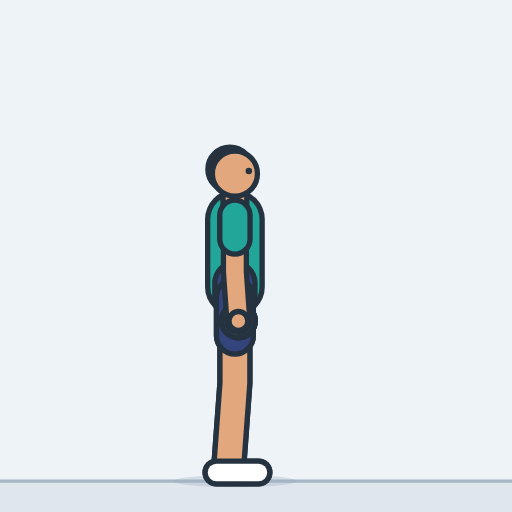
t = 0.00 s
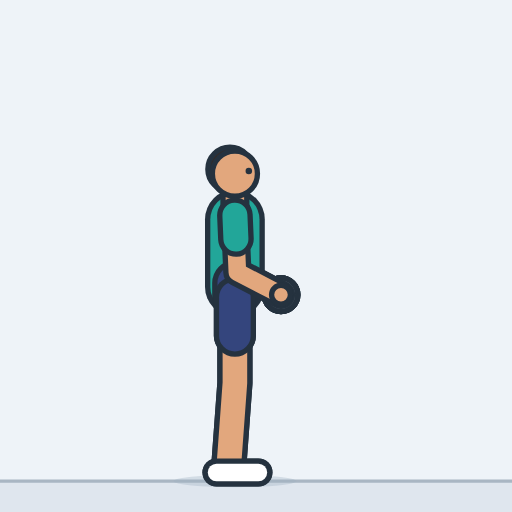
t = 0.40 s
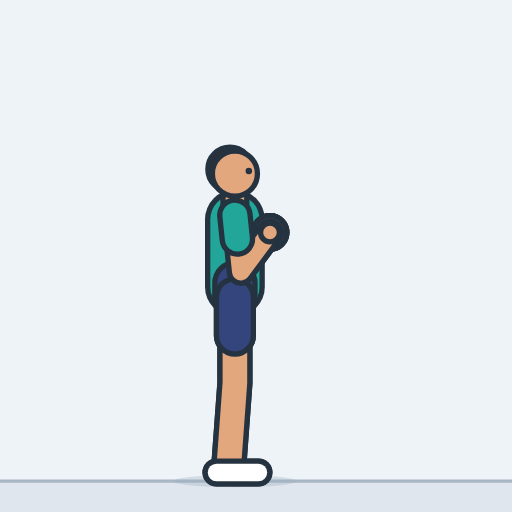
t = 0.79 s
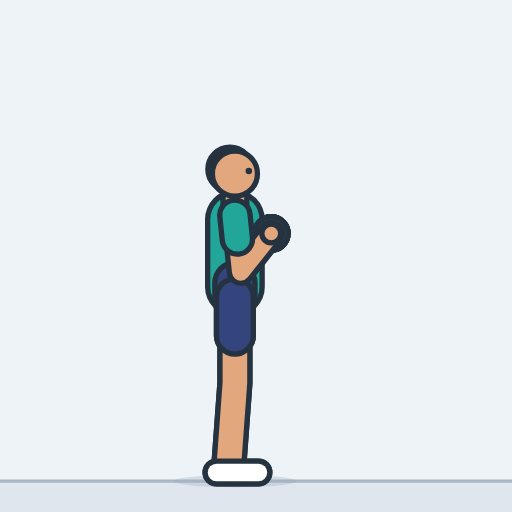
t = 1.21 s
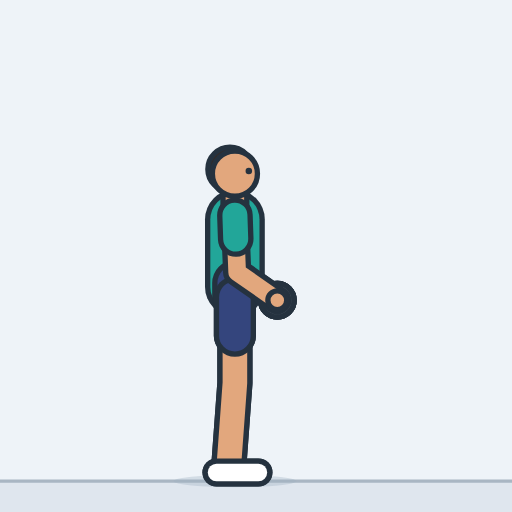
t = 1.60 s
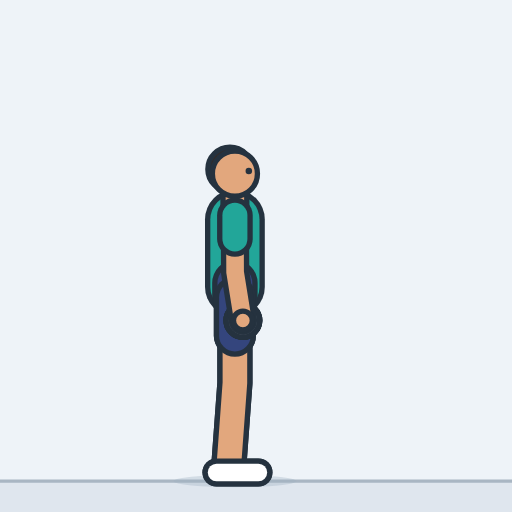
t = 1.84 s

The animated SVG that drew these frames (rendered in a browser with its animation timeline set to each time). Animation: 18 SMIL elements (animate=18); one cycle of 2.40 s, repeats indefinitely.

<svg xmlns="http://www.w3.org/2000/svg" width="260" height="260" viewBox="-114.7 -234.9 250 250" role="img" aria-label="Biceps curl"><style>.s{display:none}@media (prefers-reduced-motion:reduce){.a{display:none}.s{display:inline}}polyline{fill:none;stroke-linecap:round;stroke-linejoin:round}</style><rect x="-114.7" y="-234.9" width="250" height="250" fill="#eef3f8"/><g class="a"><rect x="-114.7" y="0" width="250" height="15.1" fill="#dfe6ee"/><line x1="-114.7" y1="0" x2="135.3" y2="0" stroke="#a9b6c3" stroke-width="1.6"/><ellipse cx="0" cy="0" rx="30" ry="3" fill="#9fb0c0" opacity="0.35"></ellipse><defs><polyline id="aarmL" points="0,-129.8 0,-102 1.7,-78.2"><animate attributeName="points" dur="2.4s" repeatCount="indefinite" values="0,-129.8 0,-102 1.7,-78.2;0,-129.8 0,-102 1.7,-78.2;0,-129.8 0,-102 1.9,-78.2;0,-129.8 0,-102 2.4,-78.2;0,-129.8 0.1,-102 3.3,-78.4;0,-129.8 0.2,-102 4.9,-78.6;0,-129.8 0.3,-102 7.1,-79.1;0,-129.8 0.4,-102 10.2,-80.2;0,-129.8 0.6,-102 14,-82.2;0,-129.8 0.9,-102 18.3,-85.6;0,-129.8 1.2,-102 22.5,-91;0,-129.8 1.6,-102 25.3,-98.4;0,-129.8 2,-102.1 25.7,-105.3;0,-129.8 2.2,-102.1 24.6,-110.7;0,-129.8 2.5,-102.1 22.9,-114.7;0,-129.8 2.6,-102.1 21.1,-117.4;0,-129.8 2.8,-102.1 19.6,-119.2;0,-129.8 2.8,-102.1 18.4,-120.3;0,-129.8 2.9,-102.2 17.7,-121;0,-129.8 2.9,-102.2 17.2,-121.3;0,-129.8 2.9,-102.2 17.1,-121.4;0,-129.8 2.9,-102.2 17,-121.5;0,-129.8 2.9,-102.2 17,-121.5;0,-129.8 2.9,-102.2 17,-121.5;0,-129.8 2.9,-102.2 17,-121.5;0,-129.8 2.9,-102.2 17,-121.5;0,-129.8 2.9,-102.2 17,-121.5;0,-129.8 2.9,-102.2 17,-121.5;0,-129.8 2.9,-102.2 17.1,-121.4;0,-129.8 2.9,-102.2 17.3,-121.3;0,-129.8 2.9,-102.2 17.6,-121;0,-129.8 2.8,-102.1 18.2,-120.5;0,-129.8 2.8,-102.1 19.1,-119.7;0,-129.8 2.7,-102.1 20.3,-118.4;0,-129.8 2.6,-102.1 21.7,-116.6;0,-129.8 2.4,-102.1 23.2,-114;0,-129.8 2.2,-102.1 24.7,-110.6;0,-129.8 2,-102.1 25.7,-106;0,-129.8 1.7,-102.1 25.7,-100.3;0,-129.8 1.4,-102 23.9,-93.8;0,-129.8 1.1,-102 20.7,-88.3;0,-129.8 0.8,-102 17.1,-84.4;0,-129.8 0.6,-102 13.4,-81.8;0,-129.8 0.4,-102 10.2,-80.2;0,-129.8 0.3,-102 7.6,-79.3;0,-129.8 0.2,-102 5.5,-78.7;0,-129.8 0.1,-102 3.9,-78.4;0,-129.8 0.1,-102 2.9,-78.3;0,-129.8 0,-102 2.2,-78.2;0,-129.8 0,-102 1.9,-78.2;0,-129.8 0,-102 1.7,-78.2;0,-129.8 0,-102 1.7,-78.2;0,-129.8 0,-102 1.7,-78.2;0,-129.8 0,-102 1.7,-78.2;0,-129.8 0,-102 1.7,-78.2;0,-129.8 0,-102 1.7,-78.2;0,-129.8 0,-102 1.7,-78.2;0,-129.8 0,-102 1.7,-78.2;0,-129.8 0,-102 1.7,-78.2;0,-129.8 0,-102 1.7,-78.2;0,-129.8 0,-102 1.7,-78.2"/></polyline><polyline id="asleeveL" points="0,-129.8 0,-118.2"><animate attributeName="points" dur="2.4s" repeatCount="indefinite" values="0,-129.8 0,-118.2;0,-129.8 0,-118.2;0,-129.8 0,-118.2;0,-129.8 0,-118.2;0,-129.8 0,-118.2;0,-129.8 0.1,-118.2;0,-129.8 0.1,-118.2;0,-129.8 0.2,-118.2;0,-129.8 0.3,-118.2;0,-129.8 0.4,-118.2;0,-129.8 0.5,-118.2;0,-129.8 0.7,-118.2;0,-129.8 0.8,-118.2;0,-129.8 0.9,-118.2;0,-129.8 1,-118.2;0,-129.8 1.1,-118.2;0,-129.8 1.2,-118.2;0,-129.8 1.2,-118.2;0,-129.8 1.2,-118.2;0,-129.8 1.2,-118.2;0,-129.8 1.2,-118.2;0,-129.8 1.2,-118.2;0,-129.8 1.2,-118.2;0,-129.8 1.2,-118.2;0,-129.8 1.2,-118.2;0,-129.8 1.2,-118.2;0,-129.8 1.2,-118.2;0,-129.8 1.2,-118.2;0,-129.8 1.2,-118.2;0,-129.8 1.2,-118.2;0,-129.8 1.2,-118.2;0,-129.8 1.2,-118.2;0,-129.8 1.2,-118.2;0,-129.8 1.1,-118.2;0,-129.8 1.1,-118.2;0,-129.8 1,-118.2;0,-129.8 0.9,-118.2;0,-129.8 0.8,-118.2;0,-129.8 0.7,-118.2;0,-129.8 0.6,-118.2;0,-129.8 0.4,-118.2;0,-129.8 0.3,-118.2;0,-129.8 0.2,-118.2;0,-129.8 0.2,-118.2;0,-129.8 0.1,-118.2;0,-129.8 0.1,-118.2;0,-129.8 0,-118.2;0,-129.8 0,-118.2;0,-129.8 0,-118.2;0,-129.8 0,-118.2;0,-129.8 0,-118.2;0,-129.8 0,-118.2;0,-129.8 0,-118.2;0,-129.8 0,-118.2;0,-129.8 0,-118.2;0,-129.8 0,-118.2;0,-129.8 0,-118.2;0,-129.8 0,-118.2;0,-129.8 0,-118.2;0,-129.8 0,-118.2;0,-129.8 0,-118.2"/></polyline><circle id="ahandL" r="4.6" cx="1.7" cy="-78.2"><animate attributeName="cx" dur="2.4s" repeatCount="indefinite" values="1.7;1.7;1.9;2.4;3.3;4.9;7.1;10.2;14;18.3;22.5;25.3;25.7;24.6;22.9;21.1;19.6;18.4;17.7;17.2;17.1;17;17;17;17;17;17;17;17.1;17.3;17.6;18.2;19.1;20.3;21.7;23.2;24.7;25.7;25.7;23.9;20.7;17.1;13.4;10.2;7.6;5.5;3.9;2.9;2.2;1.9;1.7;1.7;1.7;1.7;1.7;1.7;1.7;1.7;1.7;1.7;1.7"/><animate attributeName="cy" dur="2.4s" repeatCount="indefinite" values="-78.2;-78.2;-78.2;-78.2;-78.4;-78.6;-79.1;-80.2;-82.2;-85.6;-91;-98.4;-105.3;-110.7;-114.7;-117.4;-119.2;-120.3;-121;-121.3;-121.4;-121.5;-121.5;-121.5;-121.5;-121.5;-121.5;-121.5;-121.4;-121.3;-121;-120.5;-119.7;-118.4;-116.6;-114;-110.6;-106;-100.3;-93.8;-88.3;-84.4;-81.8;-80.2;-79.3;-78.7;-78.4;-78.3;-78.2;-78.2;-78.2;-78.2;-78.2;-78.2;-78.2;-78.2;-78.2;-78.2;-78.2;-78.2;-78.2"/></circle><polyline id="alegL" points="0,-89.8 0,-47.9 -3,-7"></polyline><polyline id="ashortsL" points="0,-89.8 0,-71"></polyline><polyline id="afootL" points="-9,-4.2 11.5,-4.2"></polyline><polyline id="atorso" points="0,-94.8 0,-111.8 0,-127.8"></polyline><polyline id="apelvis" points="0,-89.8 0,-96.8 0,-89.8"></polyline><polyline id="aneck" points="0,-131.8 0,-141.8"></polyline><circle id="ahair" r="10.8" cx="-2.4" cy="-152.3"></circle><circle id="ahead" r="11" cx="0" cy="-150.1"></circle><circle id="aeyeR" r="1.6" cx="6.8" cy="-151.4"></circle><polyline id="alegR" points="0,-89.8 0,-47.9 -3,-7"></polyline><polyline id="ashortsR" points="0,-89.8 0,-71"></polyline><polyline id="afootR" points="-9,-4.2 11.5,-4.2"></polyline><circle id="adbLa" r="8.2" cx="1.7" cy="-78.2"><animate attributeName="cx" dur="2.4s" repeatCount="indefinite" values="1.7;1.7;1.9;2.4;3.3;4.9;7.1;10.2;14;18.3;22.5;25.3;25.7;24.6;22.9;21.1;19.6;18.4;17.7;17.2;17.1;17;17;17;17;17;17;17;17.1;17.3;17.6;18.2;19.1;20.3;21.7;23.2;24.7;25.7;25.7;23.9;20.7;17.1;13.4;10.2;7.6;5.5;3.9;2.9;2.2;1.9;1.7;1.7;1.7;1.7;1.7;1.7;1.7;1.7;1.7;1.7;1.7"/><animate attributeName="cy" dur="2.4s" repeatCount="indefinite" values="-78.2;-78.2;-78.2;-78.2;-78.4;-78.6;-79.1;-80.2;-82.2;-85.6;-91;-98.4;-105.3;-110.7;-114.7;-117.4;-119.2;-120.3;-121;-121.3;-121.4;-121.5;-121.5;-121.5;-121.5;-121.5;-121.5;-121.5;-121.4;-121.3;-121;-120.5;-119.7;-118.4;-116.6;-114;-110.6;-106;-100.3;-93.8;-88.3;-84.4;-81.8;-80.2;-79.3;-78.7;-78.4;-78.3;-78.2;-78.2;-78.2;-78.2;-78.2;-78.2;-78.2;-78.2;-78.2;-78.2;-78.2;-78.2;-78.2"/></circle><polyline id="adbLh" points="1.7,-78.2 1.7,-78.2"><animate attributeName="points" dur="2.4s" repeatCount="indefinite" values="1.7,-78.2 1.7,-78.2;1.7,-78.2 1.7,-78.2;1.9,-78.2 1.9,-78.2;2.4,-78.2 2.4,-78.2;3.3,-78.4 3.3,-78.4;4.9,-78.6 4.9,-78.6;7.1,-79.1 7.1,-79.1;10.2,-80.2 10.2,-80.2;14,-82.2 14,-82.2;18.3,-85.6 18.3,-85.6;22.5,-91 22.5,-91;25.3,-98.4 25.3,-98.4;25.7,-105.3 25.7,-105.3;24.6,-110.7 24.6,-110.7;22.9,-114.7 22.9,-114.7;21.1,-117.4 21.1,-117.4;19.6,-119.2 19.6,-119.2;18.4,-120.3 18.4,-120.3;17.7,-121 17.7,-121;17.2,-121.3 17.2,-121.3;17.1,-121.4 17.1,-121.4;17,-121.5 17,-121.5;17,-121.5 17,-121.5;17,-121.5 17,-121.5;17,-121.5 17,-121.5;17,-121.5 17,-121.5;17,-121.5 17,-121.5;17,-121.5 17,-121.5;17.1,-121.4 17.1,-121.4;17.3,-121.3 17.3,-121.3;17.6,-121 17.6,-121;18.2,-120.5 18.2,-120.5;19.1,-119.7 19.1,-119.7;20.3,-118.4 20.3,-118.4;21.7,-116.6 21.7,-116.6;23.2,-114 23.2,-114;24.7,-110.6 24.7,-110.6;25.7,-106 25.7,-106;25.7,-100.3 25.7,-100.3;23.9,-93.8 23.9,-93.8;20.7,-88.3 20.7,-88.3;17.1,-84.4 17.1,-84.4;13.4,-81.8 13.4,-81.8;10.2,-80.2 10.2,-80.2;7.6,-79.3 7.6,-79.3;5.5,-78.7 5.5,-78.7;3.9,-78.4 3.9,-78.4;2.9,-78.3 2.9,-78.3;2.2,-78.2 2.2,-78.2;1.9,-78.2 1.9,-78.2;1.7,-78.2 1.7,-78.2;1.7,-78.2 1.7,-78.2;1.7,-78.2 1.7,-78.2;1.7,-78.2 1.7,-78.2;1.7,-78.2 1.7,-78.2;1.7,-78.2 1.7,-78.2;1.7,-78.2 1.7,-78.2;1.7,-78.2 1.7,-78.2;1.7,-78.2 1.7,-78.2;1.7,-78.2 1.7,-78.2;1.7,-78.2 1.7,-78.2"/></polyline><circle id="adbLb" r="8.2" cx="1.7" cy="-78.2"><animate attributeName="cx" dur="2.4s" repeatCount="indefinite" values="1.7;1.7;1.9;2.4;3.3;4.9;7.1;10.2;14;18.3;22.5;25.3;25.7;24.6;22.9;21.1;19.6;18.4;17.7;17.2;17.1;17;17;17;17;17;17;17;17.1;17.3;17.6;18.2;19.1;20.3;21.7;23.2;24.7;25.7;25.7;23.9;20.7;17.1;13.4;10.2;7.6;5.5;3.9;2.9;2.2;1.9;1.7;1.7;1.7;1.7;1.7;1.7;1.7;1.7;1.7;1.7;1.7"/><animate attributeName="cy" dur="2.4s" repeatCount="indefinite" values="-78.2;-78.2;-78.2;-78.2;-78.4;-78.6;-79.1;-80.2;-82.2;-85.6;-91;-98.4;-105.3;-110.7;-114.7;-117.4;-119.2;-120.3;-121;-121.3;-121.4;-121.5;-121.5;-121.5;-121.5;-121.5;-121.5;-121.5;-121.4;-121.3;-121;-120.5;-119.7;-118.4;-116.6;-114;-110.6;-106;-100.3;-93.8;-88.3;-84.4;-81.8;-80.2;-79.3;-78.7;-78.4;-78.3;-78.2;-78.2;-78.2;-78.2;-78.2;-78.2;-78.2;-78.2;-78.2;-78.2;-78.2;-78.2;-78.2"/></circle><circle id="adbRa" r="8.2" cx="1.7" cy="-78.2"><animate attributeName="cx" dur="2.4s" repeatCount="indefinite" values="1.7;1.7;1.9;2.4;3.3;4.9;7.1;10.2;14;18.3;22.5;25.3;25.7;24.6;22.9;21.1;19.6;18.4;17.7;17.2;17.1;17;17;17;17;17;17;17;17.1;17.3;17.6;18.2;19.1;20.3;21.7;23.2;24.7;25.7;25.7;23.9;20.7;17.1;13.4;10.2;7.6;5.5;3.9;2.9;2.2;1.9;1.7;1.7;1.7;1.7;1.7;1.7;1.7;1.7;1.7;1.7;1.7"/><animate attributeName="cy" dur="2.4s" repeatCount="indefinite" values="-78.2;-78.2;-78.2;-78.2;-78.4;-78.6;-79.1;-80.2;-82.2;-85.6;-91;-98.4;-105.3;-110.7;-114.7;-117.4;-119.2;-120.3;-121;-121.3;-121.4;-121.5;-121.5;-121.5;-121.5;-121.5;-121.5;-121.5;-121.4;-121.3;-121;-120.5;-119.7;-118.4;-116.6;-114;-110.6;-106;-100.3;-93.8;-88.3;-84.4;-81.8;-80.2;-79.3;-78.7;-78.4;-78.3;-78.2;-78.2;-78.2;-78.2;-78.2;-78.2;-78.2;-78.2;-78.2;-78.2;-78.2;-78.2;-78.2"/></circle><polyline id="adbRh" points="1.7,-78.2 1.7,-78.2"><animate attributeName="points" dur="2.4s" repeatCount="indefinite" values="1.7,-78.2 1.7,-78.2;1.7,-78.2 1.7,-78.2;1.9,-78.2 1.9,-78.2;2.4,-78.2 2.4,-78.2;3.3,-78.4 3.3,-78.4;4.9,-78.6 4.9,-78.6;7.1,-79.1 7.1,-79.1;10.2,-80.2 10.2,-80.2;14,-82.2 14,-82.2;18.3,-85.6 18.3,-85.6;22.5,-91 22.5,-91;25.3,-98.4 25.3,-98.4;25.7,-105.3 25.7,-105.3;24.6,-110.7 24.6,-110.7;22.9,-114.7 22.9,-114.7;21.1,-117.4 21.1,-117.4;19.6,-119.2 19.6,-119.2;18.4,-120.3 18.4,-120.3;17.7,-121 17.7,-121;17.2,-121.3 17.2,-121.3;17.1,-121.4 17.1,-121.4;17,-121.5 17,-121.5;17,-121.5 17,-121.5;17,-121.5 17,-121.5;17,-121.5 17,-121.5;17,-121.5 17,-121.5;17,-121.5 17,-121.5;17,-121.5 17,-121.5;17.1,-121.4 17.1,-121.4;17.3,-121.3 17.3,-121.3;17.6,-121 17.6,-121;18.2,-120.5 18.2,-120.5;19.1,-119.7 19.1,-119.7;20.3,-118.4 20.3,-118.4;21.7,-116.6 21.7,-116.6;23.2,-114 23.2,-114;24.7,-110.6 24.7,-110.6;25.7,-106 25.7,-106;25.7,-100.3 25.7,-100.3;23.9,-93.8 23.9,-93.8;20.7,-88.3 20.7,-88.3;17.1,-84.4 17.1,-84.4;13.4,-81.8 13.4,-81.8;10.2,-80.2 10.2,-80.2;7.6,-79.3 7.6,-79.3;5.5,-78.7 5.5,-78.7;3.9,-78.4 3.9,-78.4;2.9,-78.3 2.9,-78.3;2.2,-78.2 2.2,-78.2;1.9,-78.2 1.9,-78.2;1.7,-78.2 1.7,-78.2;1.7,-78.2 1.7,-78.2;1.7,-78.2 1.7,-78.2;1.7,-78.2 1.7,-78.2;1.7,-78.2 1.7,-78.2;1.7,-78.2 1.7,-78.2;1.7,-78.2 1.7,-78.2;1.7,-78.2 1.7,-78.2;1.7,-78.2 1.7,-78.2;1.7,-78.2 1.7,-78.2;1.7,-78.2 1.7,-78.2"/></polyline><circle id="adbRb" r="8.2" cx="1.7" cy="-78.2"><animate attributeName="cx" dur="2.4s" repeatCount="indefinite" values="1.7;1.7;1.9;2.4;3.3;4.9;7.1;10.2;14;18.3;22.5;25.3;25.7;24.6;22.9;21.1;19.6;18.4;17.7;17.2;17.1;17;17;17;17;17;17;17;17.1;17.3;17.6;18.2;19.1;20.3;21.7;23.2;24.7;25.7;25.7;23.9;20.7;17.1;13.4;10.2;7.6;5.5;3.9;2.9;2.2;1.9;1.7;1.7;1.7;1.7;1.7;1.7;1.7;1.7;1.7;1.7;1.7"/><animate attributeName="cy" dur="2.4s" repeatCount="indefinite" values="-78.2;-78.2;-78.2;-78.2;-78.4;-78.6;-79.1;-80.2;-82.2;-85.6;-91;-98.4;-105.3;-110.7;-114.7;-117.4;-119.2;-120.3;-121;-121.3;-121.4;-121.5;-121.5;-121.5;-121.5;-121.5;-121.5;-121.5;-121.4;-121.3;-121;-120.5;-119.7;-118.4;-116.6;-114;-110.6;-106;-100.3;-93.8;-88.3;-84.4;-81.8;-80.2;-79.3;-78.7;-78.4;-78.3;-78.2;-78.2;-78.2;-78.2;-78.2;-78.2;-78.2;-78.2;-78.2;-78.2;-78.2;-78.2;-78.2"/></circle><polyline id="aarmR" points="0,-129.8 0,-102 1.7,-78.2"><animate attributeName="points" dur="2.4s" repeatCount="indefinite" values="0,-129.8 0,-102 1.7,-78.2;0,-129.8 0,-102 1.7,-78.2;0,-129.8 0,-102 1.9,-78.2;0,-129.8 0,-102 2.4,-78.2;0,-129.8 0.1,-102 3.3,-78.4;0,-129.8 0.2,-102 4.9,-78.6;0,-129.8 0.3,-102 7.1,-79.1;0,-129.8 0.4,-102 10.2,-80.2;0,-129.8 0.6,-102 14,-82.2;0,-129.8 0.9,-102 18.3,-85.6;0,-129.8 1.2,-102 22.5,-91;0,-129.8 1.6,-102 25.3,-98.4;0,-129.8 2,-102.1 25.7,-105.3;0,-129.8 2.2,-102.1 24.6,-110.7;0,-129.8 2.5,-102.1 22.9,-114.7;0,-129.8 2.6,-102.1 21.1,-117.4;0,-129.8 2.8,-102.1 19.6,-119.2;0,-129.8 2.8,-102.1 18.4,-120.3;0,-129.8 2.9,-102.2 17.7,-121;0,-129.8 2.9,-102.2 17.2,-121.3;0,-129.8 2.9,-102.2 17.1,-121.4;0,-129.8 2.9,-102.2 17,-121.5;0,-129.8 2.9,-102.2 17,-121.5;0,-129.8 2.9,-102.2 17,-121.5;0,-129.8 2.9,-102.2 17,-121.5;0,-129.8 2.9,-102.2 17,-121.5;0,-129.8 2.9,-102.2 17,-121.5;0,-129.8 2.9,-102.2 17,-121.5;0,-129.8 2.9,-102.2 17.1,-121.4;0,-129.8 2.9,-102.2 17.3,-121.3;0,-129.8 2.9,-102.2 17.6,-121;0,-129.8 2.8,-102.1 18.2,-120.5;0,-129.8 2.8,-102.1 19.1,-119.7;0,-129.8 2.7,-102.1 20.3,-118.4;0,-129.8 2.6,-102.1 21.7,-116.6;0,-129.8 2.4,-102.1 23.2,-114;0,-129.8 2.2,-102.1 24.7,-110.6;0,-129.8 2,-102.1 25.7,-106;0,-129.8 1.7,-102.1 25.7,-100.3;0,-129.8 1.4,-102 23.9,-93.8;0,-129.8 1.1,-102 20.7,-88.3;0,-129.8 0.8,-102 17.1,-84.4;0,-129.8 0.6,-102 13.4,-81.8;0,-129.8 0.4,-102 10.2,-80.2;0,-129.8 0.3,-102 7.6,-79.3;0,-129.8 0.2,-102 5.5,-78.7;0,-129.8 0.1,-102 3.9,-78.4;0,-129.8 0.1,-102 2.9,-78.3;0,-129.8 0,-102 2.2,-78.2;0,-129.8 0,-102 1.9,-78.2;0,-129.8 0,-102 1.7,-78.2;0,-129.8 0,-102 1.7,-78.2;0,-129.8 0,-102 1.7,-78.2;0,-129.8 0,-102 1.7,-78.2;0,-129.8 0,-102 1.7,-78.2;0,-129.8 0,-102 1.7,-78.2;0,-129.8 0,-102 1.7,-78.2;0,-129.8 0,-102 1.7,-78.2;0,-129.8 0,-102 1.7,-78.2;0,-129.8 0,-102 1.7,-78.2;0,-129.8 0,-102 1.7,-78.2"/></polyline><polyline id="asleeveR" points="0,-129.8 0,-118.2"><animate attributeName="points" dur="2.4s" repeatCount="indefinite" values="0,-129.8 0,-118.2;0,-129.8 0,-118.2;0,-129.8 0,-118.2;0,-129.8 0,-118.2;0,-129.8 0,-118.2;0,-129.8 0.1,-118.2;0,-129.8 0.1,-118.2;0,-129.8 0.2,-118.2;0,-129.8 0.3,-118.2;0,-129.8 0.4,-118.2;0,-129.8 0.5,-118.2;0,-129.8 0.7,-118.2;0,-129.8 0.8,-118.2;0,-129.8 0.9,-118.2;0,-129.8 1,-118.2;0,-129.8 1.1,-118.2;0,-129.8 1.2,-118.2;0,-129.8 1.2,-118.2;0,-129.8 1.2,-118.2;0,-129.8 1.2,-118.2;0,-129.8 1.2,-118.2;0,-129.8 1.2,-118.2;0,-129.8 1.2,-118.2;0,-129.8 1.2,-118.2;0,-129.8 1.2,-118.2;0,-129.8 1.2,-118.2;0,-129.8 1.2,-118.2;0,-129.8 1.2,-118.2;0,-129.8 1.2,-118.2;0,-129.8 1.2,-118.2;0,-129.8 1.2,-118.2;0,-129.8 1.2,-118.2;0,-129.8 1.2,-118.2;0,-129.8 1.1,-118.2;0,-129.8 1.1,-118.2;0,-129.8 1,-118.2;0,-129.8 0.9,-118.2;0,-129.8 0.8,-118.2;0,-129.8 0.7,-118.2;0,-129.8 0.6,-118.2;0,-129.8 0.4,-118.2;0,-129.8 0.3,-118.2;0,-129.8 0.2,-118.2;0,-129.8 0.2,-118.2;0,-129.8 0.1,-118.2;0,-129.8 0.1,-118.2;0,-129.8 0,-118.2;0,-129.8 0,-118.2;0,-129.8 0,-118.2;0,-129.8 0,-118.2;0,-129.8 0,-118.2;0,-129.8 0,-118.2;0,-129.8 0,-118.2;0,-129.8 0,-118.2;0,-129.8 0,-118.2;0,-129.8 0,-118.2;0,-129.8 0,-118.2;0,-129.8 0,-118.2;0,-129.8 0,-118.2;0,-129.8 0,-118.2;0,-129.8 0,-118.2"/></polyline><circle id="ahandR" r="4.6" cx="1.7" cy="-78.2"><animate attributeName="cx" dur="2.4s" repeatCount="indefinite" values="1.7;1.7;1.9;2.4;3.3;4.9;7.1;10.2;14;18.3;22.5;25.3;25.7;24.6;22.9;21.1;19.6;18.4;17.7;17.2;17.1;17;17;17;17;17;17;17;17.1;17.3;17.6;18.2;19.1;20.3;21.7;23.2;24.7;25.7;25.7;23.9;20.7;17.1;13.4;10.2;7.6;5.5;3.9;2.9;2.2;1.9;1.7;1.7;1.7;1.7;1.7;1.7;1.7;1.7;1.7;1.7;1.7"/><animate attributeName="cy" dur="2.4s" repeatCount="indefinite" values="-78.2;-78.2;-78.2;-78.2;-78.4;-78.6;-79.1;-80.2;-82.2;-85.6;-91;-98.4;-105.3;-110.7;-114.7;-117.4;-119.2;-120.3;-121;-121.3;-121.4;-121.5;-121.5;-121.5;-121.5;-121.5;-121.5;-121.5;-121.4;-121.3;-121;-120.5;-119.7;-118.4;-116.6;-114;-110.6;-106;-100.3;-93.8;-88.3;-84.4;-81.8;-80.2;-79.3;-78.7;-78.4;-78.3;-78.2;-78.2;-78.2;-78.2;-78.2;-78.2;-78.2;-78.2;-78.2;-78.2;-78.2;-78.2;-78.2"/></circle></defs><use href="#aarmL" stroke="#25323f" stroke-width="13.8"/><use href="#aarmL" stroke="#c98d63" stroke-width="8.6"/><use href="#asleeveL" stroke="#25323f" stroke-width="17.4"/><use href="#asleeveL" stroke="#188278" stroke-width="12.2"/><use href="#ahandL" fill="#c98d63" stroke="#25323f" stroke-width="2.6"/><use href="#alegL" stroke="#25323f" stroke-width="17.2"/><use href="#alegL" stroke="#c98d63" stroke-width="12"/><use href="#ashortsL" stroke="#25323f" stroke-width="20.6"/><use href="#ashortsL" stroke="#28365f" stroke-width="15.4"/><use href="#afootL" stroke="#25323f" stroke-width="13.7"/><use href="#afootL" stroke="#d5dde6" stroke-width="8.5"/><use href="#atorso" stroke="#25323f" stroke-width="29.2"/><use href="#atorso" stroke="#22a699" stroke-width="24"/><use href="#apelvis" stroke="#25323f" stroke-width="22.2"/><use href="#apelvis" stroke="#34457d" stroke-width="17"/><use href="#aneck" stroke="#25323f" stroke-width="14.2"/><use href="#aneck" stroke="#e2a77d" stroke-width="9"/><use href="#ahair" fill="#3a2a22" stroke="#25323f" stroke-width="2.6"/><use href="#ahead" fill="#e2a77d" stroke="#25323f" stroke-width="2.6"/><use href="#aeyeR" fill="#25323f"/><use href="#alegR" stroke="#25323f" stroke-width="17.2"/><use href="#alegR" stroke="#e2a77d" stroke-width="12"/><use href="#ashortsR" stroke="#25323f" stroke-width="20.6"/><use href="#ashortsR" stroke="#34457d" stroke-width="15.4"/><use href="#afootR" stroke="#25323f" stroke-width="13.7"/><use href="#afootR" stroke="#ffffff" stroke-width="8.5"/><use href="#adbLa" fill="#4a5563" stroke="#25323f" stroke-width="2.6"/><use href="#adbLh" stroke="#25323f" stroke-width="8.4"/><use href="#adbLh" stroke="#6b7685" stroke-width="3.2"/><use href="#adbLb" fill="#4a5563" stroke="#25323f" stroke-width="2.6"/><use href="#adbRa" fill="#4a5563" stroke="#25323f" stroke-width="2.6"/><use href="#adbRh" stroke="#25323f" stroke-width="8.4"/><use href="#adbRh" stroke="#6b7685" stroke-width="3.2"/><use href="#adbRb" fill="#4a5563" stroke="#25323f" stroke-width="2.6"/><use href="#aarmR" stroke="#25323f" stroke-width="13.8"/><use href="#aarmR" stroke="#e2a77d" stroke-width="8.6"/><use href="#asleeveR" stroke="#25323f" stroke-width="17.4"/><use href="#asleeveR" stroke="#22a699" stroke-width="12.2"/><use href="#ahandR" fill="#e2a77d" stroke="#25323f" stroke-width="2.6"/></g><g class="s"><rect x="-114.7" y="0" width="250" height="15.1" fill="#dfe6ee"/><line x1="-114.7" y1="0" x2="135.3" y2="0" stroke="#a9b6c3" stroke-width="1.6"/><ellipse cx="0" cy="0" rx="30" ry="3" fill="#9fb0c0" opacity="0.35"></ellipse><defs><polyline id="sarmL" points="0,-129.8 2.9,-102.2 17,-121.5"></polyline><polyline id="ssleeveL" points="0,-129.8 1.2,-118.2"></polyline><circle id="shandL" r="4.6" cx="17" cy="-121.5"></circle><polyline id="slegL" points="0,-89.8 0,-47.9 -3,-7"></polyline><polyline id="sshortsL" points="0,-89.8 0,-71"></polyline><polyline id="sfootL" points="-9,-4.2 11.5,-4.2"></polyline><polyline id="storso" points="0,-94.8 0,-111.8 0,-127.8"></polyline><polyline id="spelvis" points="0,-89.8 0,-96.8 0,-89.8"></polyline><polyline id="sneck" points="0,-131.8 0,-141.8"></polyline><circle id="shair" r="10.8" cx="-2.4" cy="-152.3"></circle><circle id="shead" r="11" cx="0" cy="-150.1"></circle><circle id="seyeR" r="1.6" cx="6.8" cy="-151.4"></circle><polyline id="slegR" points="0,-89.8 0,-47.9 -3,-7"></polyline><polyline id="sshortsR" points="0,-89.8 0,-71"></polyline><polyline id="sfootR" points="-9,-4.2 11.5,-4.2"></polyline><circle id="sdbLa" r="8.2" cx="17" cy="-121.5"></circle><polyline id="sdbLh" points="17,-121.5 17,-121.5"></polyline><circle id="sdbLb" r="8.2" cx="17" cy="-121.5"></circle><circle id="sdbRa" r="8.2" cx="17" cy="-121.5"></circle><polyline id="sdbRh" points="17,-121.5 17,-121.5"></polyline><circle id="sdbRb" r="8.2" cx="17" cy="-121.5"></circle><polyline id="sarmR" points="0,-129.8 2.9,-102.2 17,-121.5"></polyline><polyline id="ssleeveR" points="0,-129.8 1.2,-118.2"></polyline><circle id="shandR" r="4.6" cx="17" cy="-121.5"></circle></defs><use href="#sarmL" stroke="#25323f" stroke-width="13.8"/><use href="#sarmL" stroke="#c98d63" stroke-width="8.6"/><use href="#ssleeveL" stroke="#25323f" stroke-width="17.4"/><use href="#ssleeveL" stroke="#188278" stroke-width="12.2"/><use href="#shandL" fill="#c98d63" stroke="#25323f" stroke-width="2.6"/><use href="#slegL" stroke="#25323f" stroke-width="17.2"/><use href="#slegL" stroke="#c98d63" stroke-width="12"/><use href="#sshortsL" stroke="#25323f" stroke-width="20.6"/><use href="#sshortsL" stroke="#28365f" stroke-width="15.4"/><use href="#sfootL" stroke="#25323f" stroke-width="13.7"/><use href="#sfootL" stroke="#d5dde6" stroke-width="8.5"/><use href="#storso" stroke="#25323f" stroke-width="29.2"/><use href="#storso" stroke="#22a699" stroke-width="24"/><use href="#spelvis" stroke="#25323f" stroke-width="22.2"/><use href="#spelvis" stroke="#34457d" stroke-width="17"/><use href="#sneck" stroke="#25323f" stroke-width="14.2"/><use href="#sneck" stroke="#e2a77d" stroke-width="9"/><use href="#shair" fill="#3a2a22" stroke="#25323f" stroke-width="2.6"/><use href="#shead" fill="#e2a77d" stroke="#25323f" stroke-width="2.6"/><use href="#seyeR" fill="#25323f"/><use href="#slegR" stroke="#25323f" stroke-width="17.2"/><use href="#slegR" stroke="#e2a77d" stroke-width="12"/><use href="#sshortsR" stroke="#25323f" stroke-width="20.6"/><use href="#sshortsR" stroke="#34457d" stroke-width="15.4"/><use href="#sfootR" stroke="#25323f" stroke-width="13.7"/><use href="#sfootR" stroke="#ffffff" stroke-width="8.5"/><use href="#sdbLa" fill="#4a5563" stroke="#25323f" stroke-width="2.6"/><use href="#sdbLh" stroke="#25323f" stroke-width="8.4"/><use href="#sdbLh" stroke="#6b7685" stroke-width="3.2"/><use href="#sdbLb" fill="#4a5563" stroke="#25323f" stroke-width="2.6"/><use href="#sdbRa" fill="#4a5563" stroke="#25323f" stroke-width="2.6"/><use href="#sdbRh" stroke="#25323f" stroke-width="8.4"/><use href="#sdbRh" stroke="#6b7685" stroke-width="3.2"/><use href="#sdbRb" fill="#4a5563" stroke="#25323f" stroke-width="2.6"/><use href="#sarmR" stroke="#25323f" stroke-width="13.8"/><use href="#sarmR" stroke="#e2a77d" stroke-width="8.6"/><use href="#ssleeveR" stroke="#25323f" stroke-width="17.4"/><use href="#ssleeveR" stroke="#22a699" stroke-width="12.2"/><use href="#shandR" fill="#e2a77d" stroke="#25323f" stroke-width="2.6"/></g></svg>
